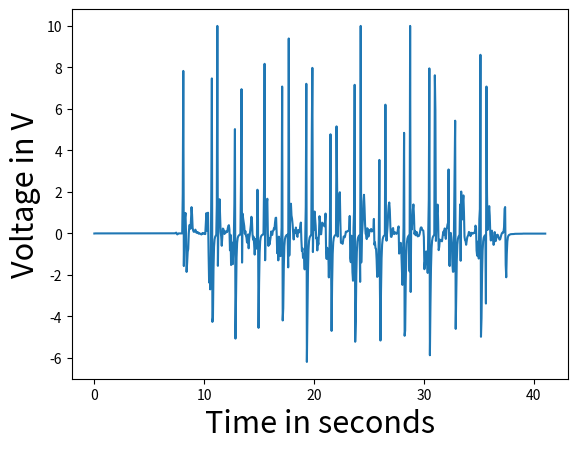

Write Python code to recreate this figure.
import matplotlib.pyplot as plt
import numpy as np

y = [-0.005, 0, 0, 0, 0, 0, 0, 0, 0, 0, 0, 0, 0, 0, 0, 0, 0, 0, 0, 0, 0, 0, 0, 0.005, 0, 0, -0.005, 0, 0, -0.005, 0, -0.005, 0, 0, 0, 0, 0, 0, 0, 0, 0, 0, 0, 0, 0, 0, 0, 0, 0, 0, 0, 0, 0, 0, 0, 0, 0, 0, 0, 0, 0, 0, 0, 0, 0, 0, 0, 0, 0, 0, 0, 0, 0, 0, 0, 0, 0, 0, 0, 0, 0, 0, 0, 0, 0, 0, 0, 0, 0, 0, 0, 0, 0, 0, 0, 0, 0, 0, 0, 0, 0, 0, 0, 0, 0, 0, 0, 0, 0, 0, 0, 0, 0, 0, 0, 0, 0, 0, 0, 0, 0, 0, 0, -0.005, 0, -0.005, 0, 0, 0, 0, 0, 0.005, 0, 0, 0, 0, 0, 0.005, -0.005, 0, 0, 0, 0, 0, 0, 0, 0.005, 0.01, 0.015, 0.039, -0.015, -0.049, -0.029, 0, 0, 0, 0, 0, 0, 0, 0, 1.89, 7.827, -1.572, 0.205, 0.762, 0.986, 0, -1.855, -1.421, -0.889, -0.752, 0, 0.396, 0.376, 0.225, 0.654, 1.265, 0.903, 0.264, 0.137, 0.078, 0.078, 0.122, 0.181, 0.098, 0.029, 0.068, 0.049, 0.049, -0.015, 0, 0, -0.024, -0.029, -0.054, -0.02, 0.02, -0.015, -0.015, 0.01, 0, -0.034, 0.513, 0.977, 0.132, 0.161, 0.996, -0.908, -2.368, -1.729, -2.695, -1.182, 2.061, 7.466, -4.263, -4.053, -1.709, -0.645, -0.288, -0.166, -0.112, -0.083, 1.353, 9.995, -1.562, 0.459, 0.781, 1.646, 0.908, 0.068, -0.156, -0.596, -0.19, 0.234, 0.205, 0.122, -0.029, 0.049, 0.098, 0.044, 0.078, 0.073, 0.244, 0.356, 0.396, 0.186, -0.815, -0.068, -1.523, -0.64, -0.444, -1.484, -0.806, -0.264, 1.416, 5.024, -5.068, -2.891, -1.152, -0.459, -0.225, -0.142, -0.103, -0.078, -0.063, -0.054, 2.412, 6.948, -1.406, 0.947, 0.713, 0.537, 0.352, -0.01, 0.112, -0.103, -0.195, -0.439, -0.396, -0.049, -0.718, -0.239, -0.078, 0.171, 0.405, 0.801, 0.625, -0.039, -0.298, -0.161, -0.537, -1.021, -0.576, -0.264, -0.732, -0.352, 2.104, 0.679, -4.551, -2.402, -0.928, -0.371, -0.19, -0.122, -0.088, -0.068, -0.059, -0.044, 2.227, 8.169, -1.294, 0.781, 0.532, 1.455, 1.67, -0.024, -0.601, -0.225, -0.532, -0.371, -0.186, 0.093, -0.039, -0.073, 0.112, 0.137, 0.244, 0.2, 0.513, 0.742, 0.757, 0, -0.957, -0.249, -1.299, -0.156, -0.356, -0.386, -1.094, -0.376, 0.293, 7.075, -4.194, -3.604, -1.611, -0.63, -0.288, -0.166, -0.117, -0.083, -0.068, -0.059, -1.636, 9.39, -1.064, 0.337, 1.016, 1.431, 0.864, 0.708, 0.435, 0.029, -0.293, 0.146, 0.044, 0.039, 0.283, 0.044, -0.127, -0.166, 0.161, 0.034, 0.078, 0.146, 0.322, 0.522, -0.322, -0.85, -0.718, -1.182, -1.118, -1.016, -1.733, -0.181, 1.284, 7.207, -6.191, -3.936, -1.846, -0.776, -0.361, -0.205, -0.142, -0.103, -0.083, 4.897, 7.974, -0.898, 0.464, 0.181, 1.055, 0.718, 0.371, -0.244, -0.2, -0.82, -0.386, -0.532, -0.02, 0.83, 0.571, -0.044, -0.039, 0.254, 0.518, 0.449, 0.454, 0.4, 0.342, 0.562, 0.957, -0.908, -1.23, -0.693, -0.903, -0.884, -2.119, -0.708, 0.508, 4.775, -1.182, -4.697, -2.363, -0.996, -0.43, -0.225, -0.146, -0.103, -0.078, -0.063, 5.156, 2.676, -0.156, 0.571, 1.006, 1.846, 1.982, 0.522, -0.454, -0.454, -0.464, -0.503, -0.352, -0.151, -0.142, -0.186, -0.078, 0.083, 0.063, 0.083, 0.112, 0.122, 0.137, 0.161, 0.84, -1.196, -1.387, -0.112, -0.728, -1.875, -2.28, 0.283, 1.157, 7.158, -5.22, -4.258, -2.041, -0.884, -0.4, -0.225, -0.151, -0.107, -0.088, -2.334, 9.995, -1.401, -0.137, 0.181, 0.723, 1.533, 1.86, 1.24, 0.415, -0.02, -0.063, -0.273, 0.249, 0.195, -0.156, -0.054, 0.088, 0.166, 0.132, 0.215, 0.093, 0.112, 0.112, 0.127, 0.698, -0.547, -0.43, -0.718, -0.742, -1.265, -2.095, -2.07, -1.45, -0.063, 3.54, -2.598, -5.161, -2.749, -1.211, -0.542, -0.283, -0.181, -0.127, -0.103, -0.078, 6.201, 0.586, -0.352, 0.015, 0.381, 0.991, 1.343, 1.489, 1.133, 0.337, -0.156, -0.171, -0.078, 0.215, 0.259, 0.005, -0.034, 0.044, 0.049, 0.02, -0.024, 0.005, 0.054, 0.229, 0.337, -0.972, -0.605, -0.566, -0.454, -0.913, -1.719, -2.48, -1.133, 0.283, 4.844, -4.932, -4.673, -2.393, -1.045, -0.479, -0.259, -0.171, -0.122, -0.098, -1.826, 9.995, -2.822, 0.591, 0.19, 0.62, 1.143, 1.396, 0.869, -0.034, 0.122, -0.088, 0.01, 0.068, -0.103, -0.146, -0.122, -0.122, -0.054, 0.063, 0.249, 0.293, 0.273, 0.171, 0.156, 0.137, -0.176, -1.724, -1.372, -1.494, -0.874, -0.874, -1.167, -1.904, 0.103, 1.646, 7.949, -5.869, -3.477, -1.655, -0.718, -0.352, -0.205, -0.142, -0.107, -0.083, 7.617, 5.952, -0.361, 0.547, 1.016, 1.387, 0.61, -0.806, -0.649, -0.298, -0.366, -0.327, -0.347, -0.381, -0.171, 0.01, 0.103, -0.049, 0.239, -0.073, -0.264, 0.195, 0.249, 0.42, 0.508, 3.081, -1.455, -1.572, -0.283, 0.024, -0.195, -0.522, -1.509, -1.851, -1.841, 0.752, 3.12, 5.43, -4.6, -2.813, -1.279, -0.542, -0.264, -0.161, -0.112, -0.088, 1.396, -1.318, 2.017, 0.679, 0.674, 1.538, 1.831, 1.035, -0.156, -0.327, -0.371, -0.547, -0.381, -0.19, -0.127, -0.068, 0.068, 0.049, -0.015, -0.132, -0.024, 0.029, -0.015, -0.01, 0, 0.029, 0.024, 0.078, 0.376, 0.283, -0.82, -1.074, -0.986, -0.386, -1.211, 0.679, 1.172, 8.604, -4.98, -4.077, -1.934, -0.82, -0.371, -0.21, -0.142, -0.103, -0.078, -3.379, 7.075, 1.938, 0.166, 0.557, 0.918, 1.313, 0.845, -0.049, -0.342, 0.098, 0.132, -0.181, -0.327, -0.552, -0.42, 0.063, -0.151, -0.366, -0.195, -0.078, -0.063, -0.088, -0.195, -0.259, -0.303, -0.278, -0.176, -0.073, 0, 0.039, 0.024, 0.068, 0.298, 1.182, 1.27, -1.499, -2.114, -0.981, -0.391, -0.186, -0.112, -0.078, -0.063, -0.049, -0.039, -0.034, -0.034, -0.034, -0.029, -0.029, -0.029, -0.024, -0.02, -0.02, -0.02, -0.02, -0.02, -0.02, -0.015, -0.015, -0.015, -0.015, -0.015, -0.015, -0.015, -0.015, -0.01, -0.01, -0.01, -0.01, -0.01, -0.01, -0.01, -0.01, -0.01, -0.01, -0.01, -0.01, -0.01, -0.01, -0.01, -0.01, -0.01, -0.01, -0.01, -0.01, -0.01, -0.01, -0.01, -0.01, -0.01, -0.01, -0.01, -0.01, -0.01, -0.005, -0.01, -0.005, -0.01, -0.01, -0.01, -0.005, -0.01, -0.01, -0.005, -0.01, -0.01, -0.01]

x = np.linspace(0, 41.05, 822)

plt.plot(x, y)
plt.xlabel("Time in seconds",fontsize=22)
plt.ylabel("Voltage in V",fontsize=22)
plt.show()